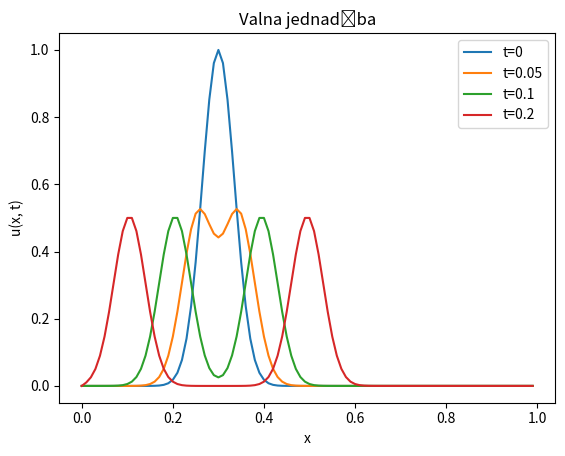

This chart was generated by the following Python code:
import matplotlib.pyplot as plt
import numpy as np

def explicit(ut0, t0, Dt, M, x0, X, N, a):
    dx=(X-x0)/N
    dt=Dt
    alpha=a*dt**2/dx**2

    time=[t0, t0+dt]
    space=[]
    uxt=[[], []]


    i=0
    while i < N:
        uxt[0].append(ut0(x0+i*dx))
        uxt[1].append(ut0(x0+i*dx))
        space.append(x0+i*dx)
        i+=1

    i=1
    j=2
    while j < M:
        u=[0]
        i=1
        while i < N-1:
            u.append(alpha*uxt[-1][i+1] + (2-2*alpha)*uxt[-1][i] + alpha*uxt[-1][i-1] - uxt[-2][i])
            i+=1
        u.append(0)
        uxt.append(u)
        time.append(t0+j*dt)
        j+=1



    return time, space, uxt

def rhox0(x):
    rho=np.exp(-400*(x-0.3)**2)
    return rho

E=explicit(rhox0, 0, 0.01, 100, 0, 1.0, 100, 1)
T=E[0]
X=E[1]
U=E[2]
i=0

plt.plot(X, U[0], label='t=0')
plt.plot(X, U[5], label='t=0.05')
plt.plot(X, U[10], label='t=0.1')
plt.plot(X, U[20], label='t=0.2')

plt.xlabel('x')
plt.ylabel('u(x, t)')
plt.title('Valna jednadžba')
plt.legend()
plt.show()
